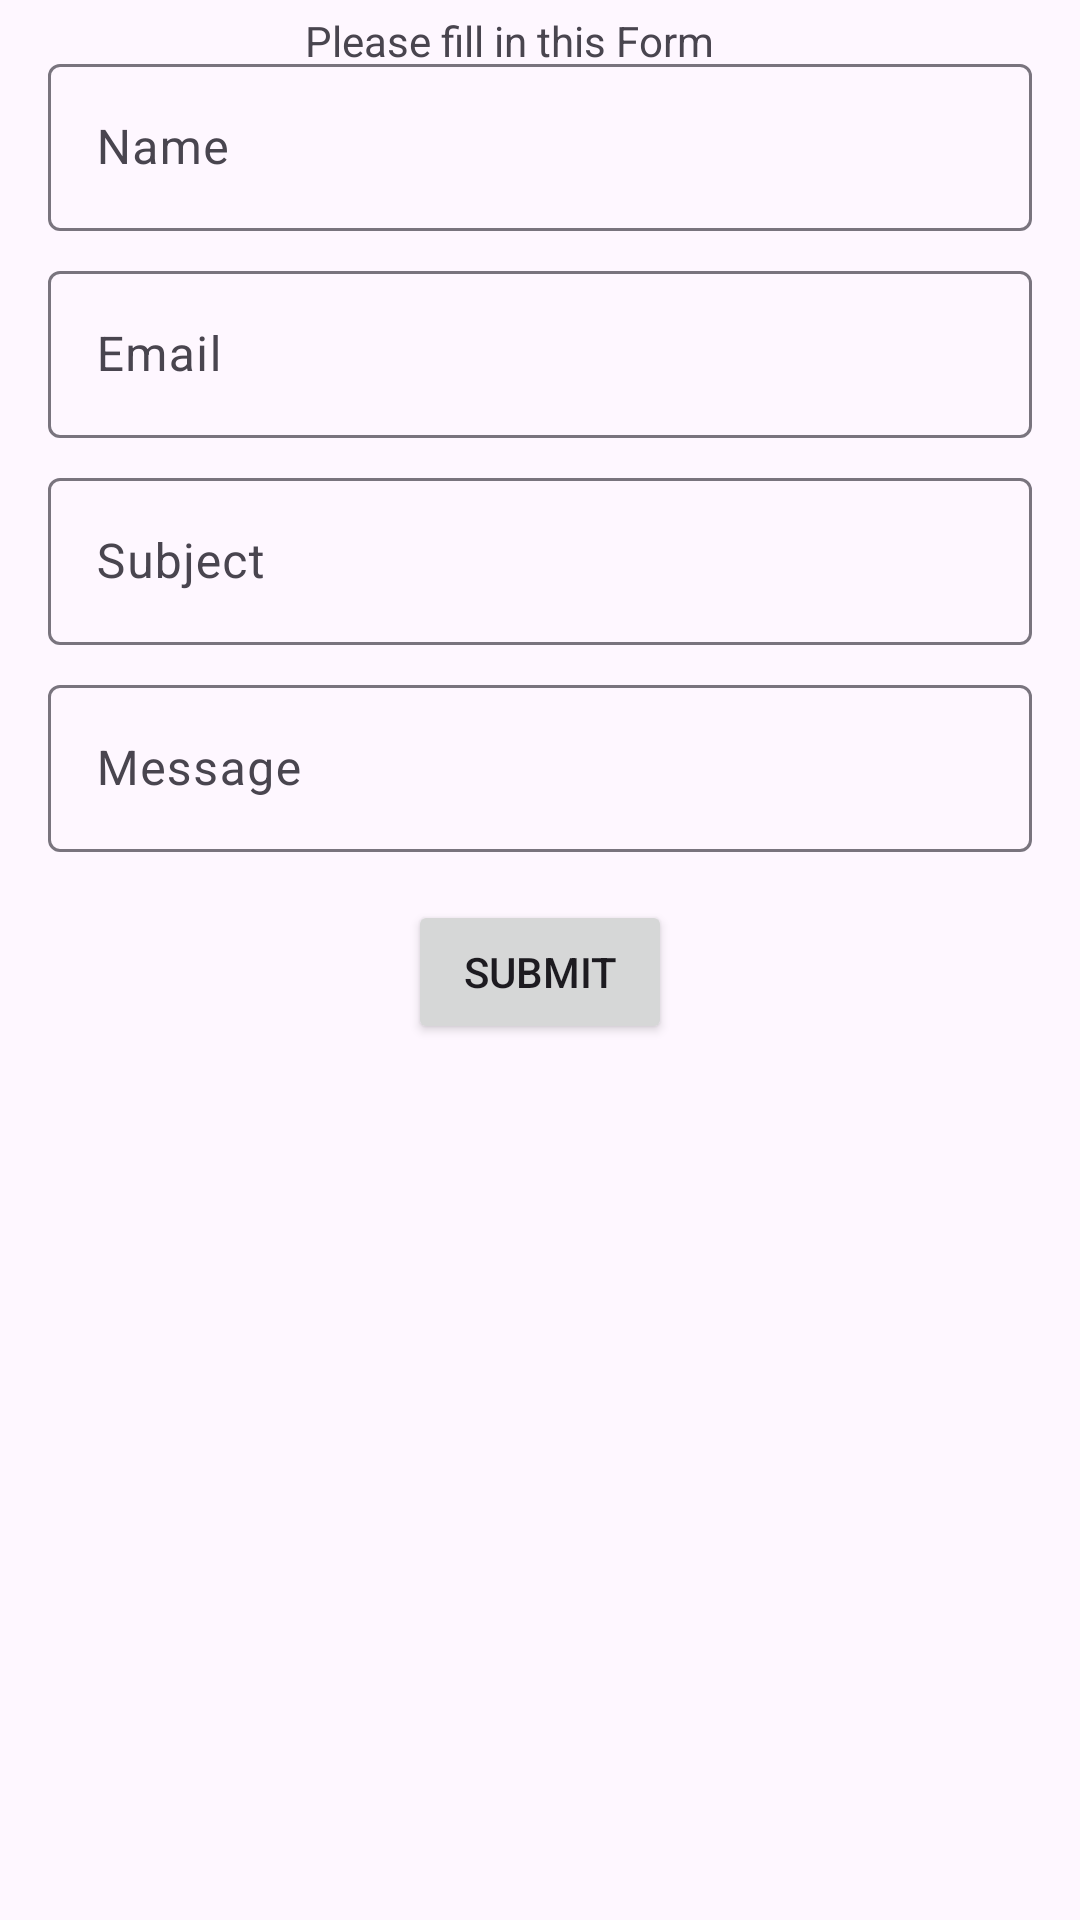

Here is an Android app screen rendered from its layout file. Give the layout XML and the strings, colors and styles it references.
<!-- AndroidManifest.xml: application theme Theme.Contactappassessment -->
<!-- res/layout/activity_main.xml -->
<androidx.constraintlayout.widget.ConstraintLayout
    xmlns:android="http://schemas.android.com/apk/res/android"
    xmlns:app="http://schemas.android.com/apk/res-auto"
    xmlns:tools="http://schemas.android.com/tools"
    android:layout_width="match_parent"
    android:layout_height="match_parent"
    tools:context=".ui.MainActivity">

    
    <com.google.android.material.textfield.TextInputLayout
        android:id="@+id/tiname"
        android:layout_width="0dp"
        android:layout_height="wrap_content"
        app:layout_constraintStart_toStartOf="parent"
        app:layout_constraintEnd_toEndOf="parent"
        app:layout_constraintTop_toTopOf="parent"
        android:layout_marginStart="16dp"
        android:layout_marginEnd="16dp"
        android:layout_marginTop="16dp">

        <com.google.android.material.textfield.TextInputEditText
            android:id="@+id/etname"
            android:layout_marginTop="50dp"
            android:layout_width="match_parent"
            android:layout_height="wrap_content"
            android:hint="Name" />
    </com.google.android.material.textfield.TextInputLayout>

    
    <com.google.android.material.textfield.TextInputLayout
        android:id="@+id/tiemail"
        android:layout_width="0dp"
        android:layout_height="wrap_content"
        app:layout_constraintStart_toStartOf="parent"
        app:layout_constraintEnd_toEndOf="parent"
        app:layout_constraintTop_toBottomOf="@+id/tiname"
        android:layout_marginStart="16dp"
        android:layout_marginEnd="16dp"
        android:layout_marginTop="8dp">

        <com.google.android.material.textfield.TextInputEditText
            android:id="@+id/etemail"
            android:layout_width="match_parent"
            android:layout_height="wrap_content"
            android:hint="Email" />
    </com.google.android.material.textfield.TextInputLayout>

    
    <com.google.android.material.textfield.TextInputLayout
        android:id="@+id/tisubject"
        android:layout_width="0dp"
        android:layout_height="wrap_content"
        app:layout_constraintStart_toStartOf="parent"
        app:layout_constraintEnd_toEndOf="parent"
        app:layout_constraintTop_toBottomOf="@+id/tiemail"
        android:layout_marginStart="16dp"
        android:layout_marginEnd="16dp"
        android:layout_marginTop="8dp">

        <com.google.android.material.textfield.TextInputEditText
            android:id="@+id/etsubject"
            android:layout_width="match_parent"
            android:layout_height="wrap_content"
            android:hint="Subject" />
    </com.google.android.material.textfield.TextInputLayout>

    
    <com.google.android.material.textfield.TextInputLayout
        android:id="@+id/timessage"
        android:layout_width="0dp"
        android:layout_height="wrap_content"
        app:layout_constraintStart_toStartOf="parent"
        app:layout_constraintEnd_toEndOf="parent"
        app:layout_constraintTop_toBottomOf="@+id/tisubject"
        android:layout_marginStart="16dp"
        android:layout_marginEnd="16dp"
        android:layout_marginTop="8dp">

        <com.google.android.material.textfield.TextInputEditText
            android:id="@+id/etmessage"
            android:layout_width="match_parent"
            android:layout_height="wrap_content"
            android:hint="Message" />
    </com.google.android.material.textfield.TextInputLayout>

    
    <Button
        android:id="@+id/btnsubmit"
        android:layout_width="wrap_content"
        android:layout_height="wrap_content"
        android:text="Submit"
        app:layout_constraintTop_toBottomOf="@+id/timessage"
        app:layout_constraintStart_toStartOf="parent"
        app:layout_constraintEnd_toEndOf="parent"
        android:layout_marginTop="16dp" />

    
    <TextView
        android:id="@+id/teheader"
        android:layout_width="wrap_content"
        android:layout_height="wrap_content"
        android:layout_marginTop="4dp"
        android:text="Please fill in this Form"
        app:layout_constraintEnd_toEndOf="parent"
        app:layout_constraintHorizontal_bias="0.454"
        app:layout_constraintStart_toStartOf="parent"
        app:layout_constraintTop_toTopOf="parent" />

</androidx.constraintlayout.widget.ConstraintLayout>
<!-- resources referenced by this layout -->
<resources>
  <style name="Theme.Contactappassessment" parent="Base.Theme.Contactappassessment" />
  <style name="Base.Theme.Contactappassessment" parent="Theme.Material3.DayNight.NoActionBar">
          
          
      </style>
</resources>
